Labelled photos from "dataset_organized", an image-classification folder in prajugopal2005/drycocograding. The possible labels are: grade A, grade B, grade C.

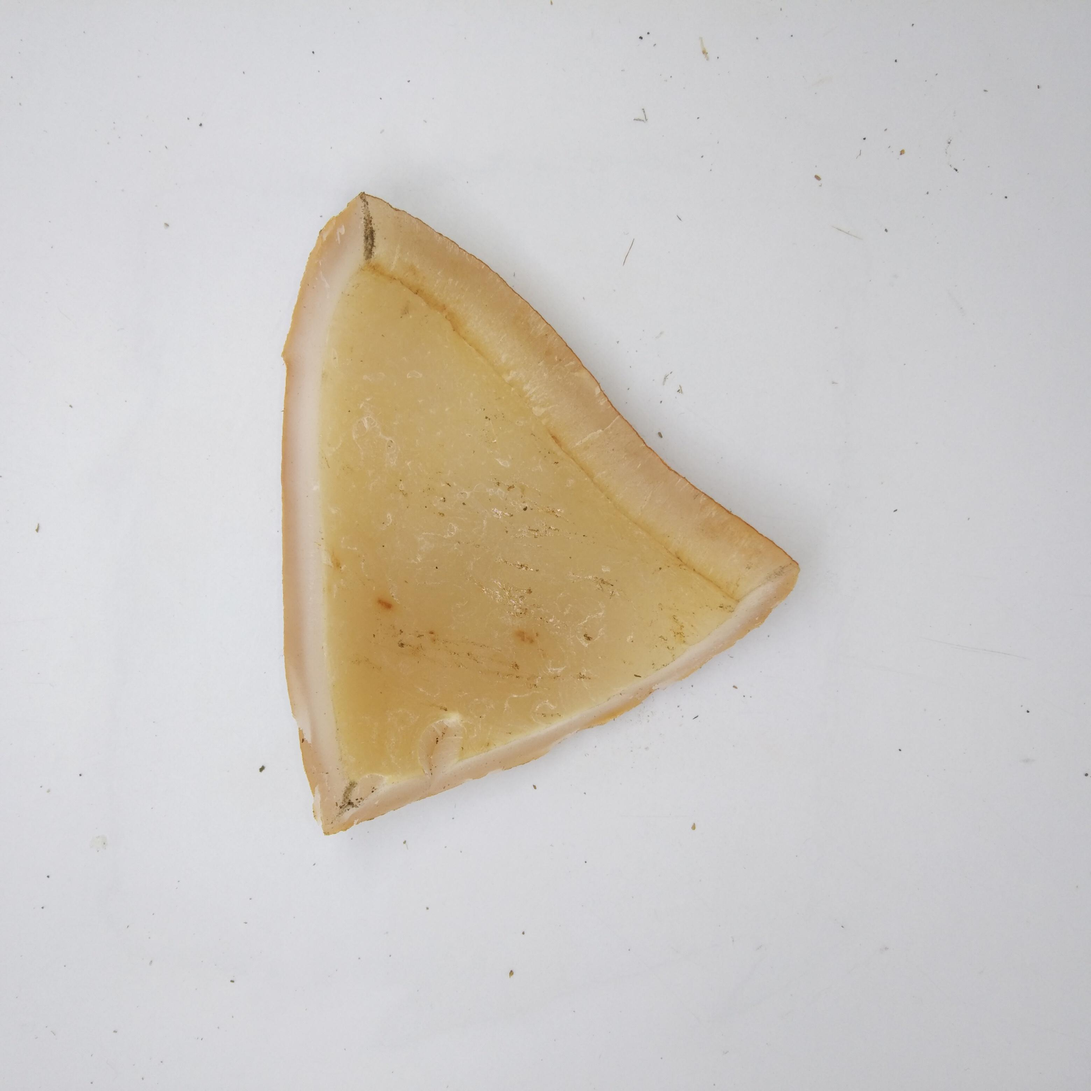
Label: grade A

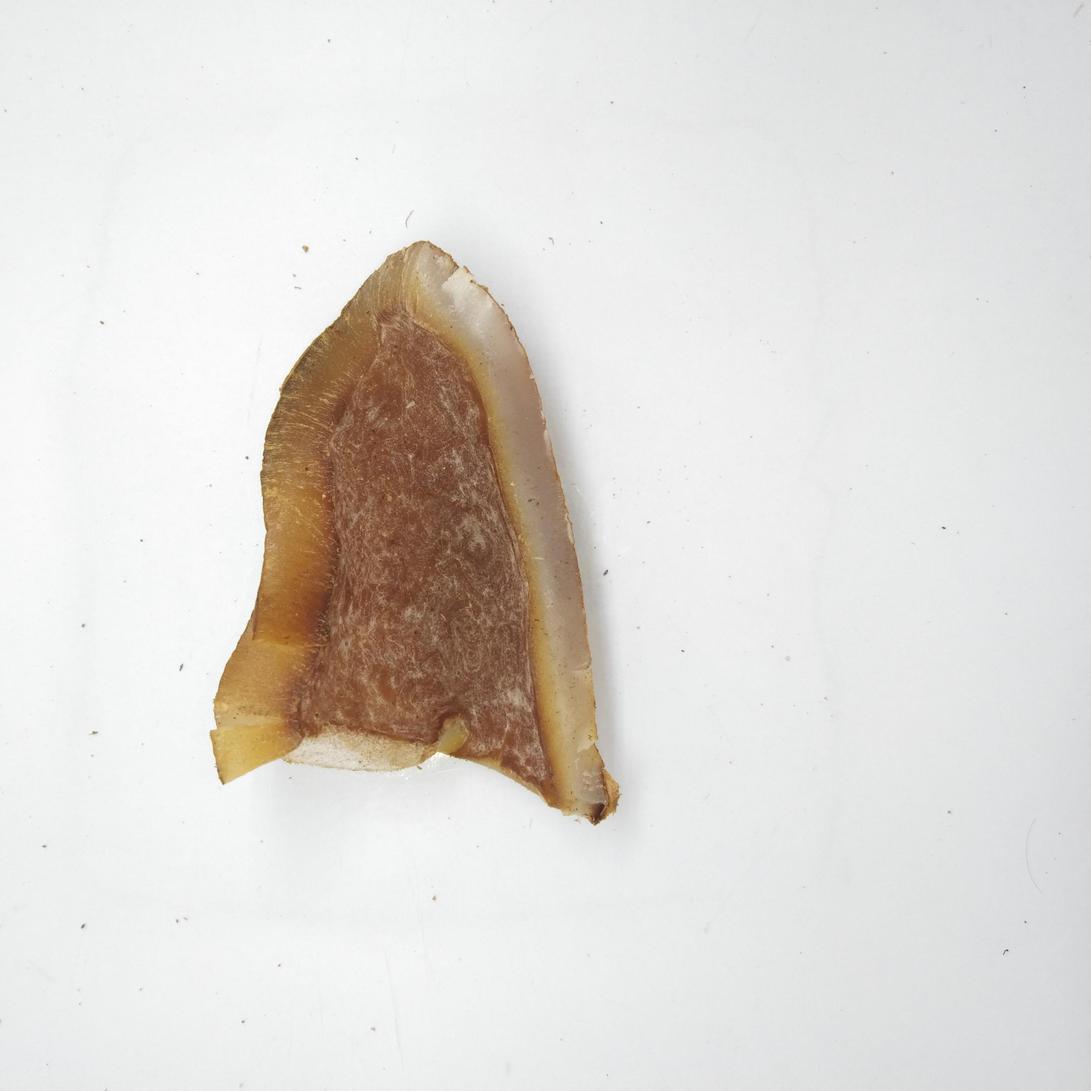
Label: grade B

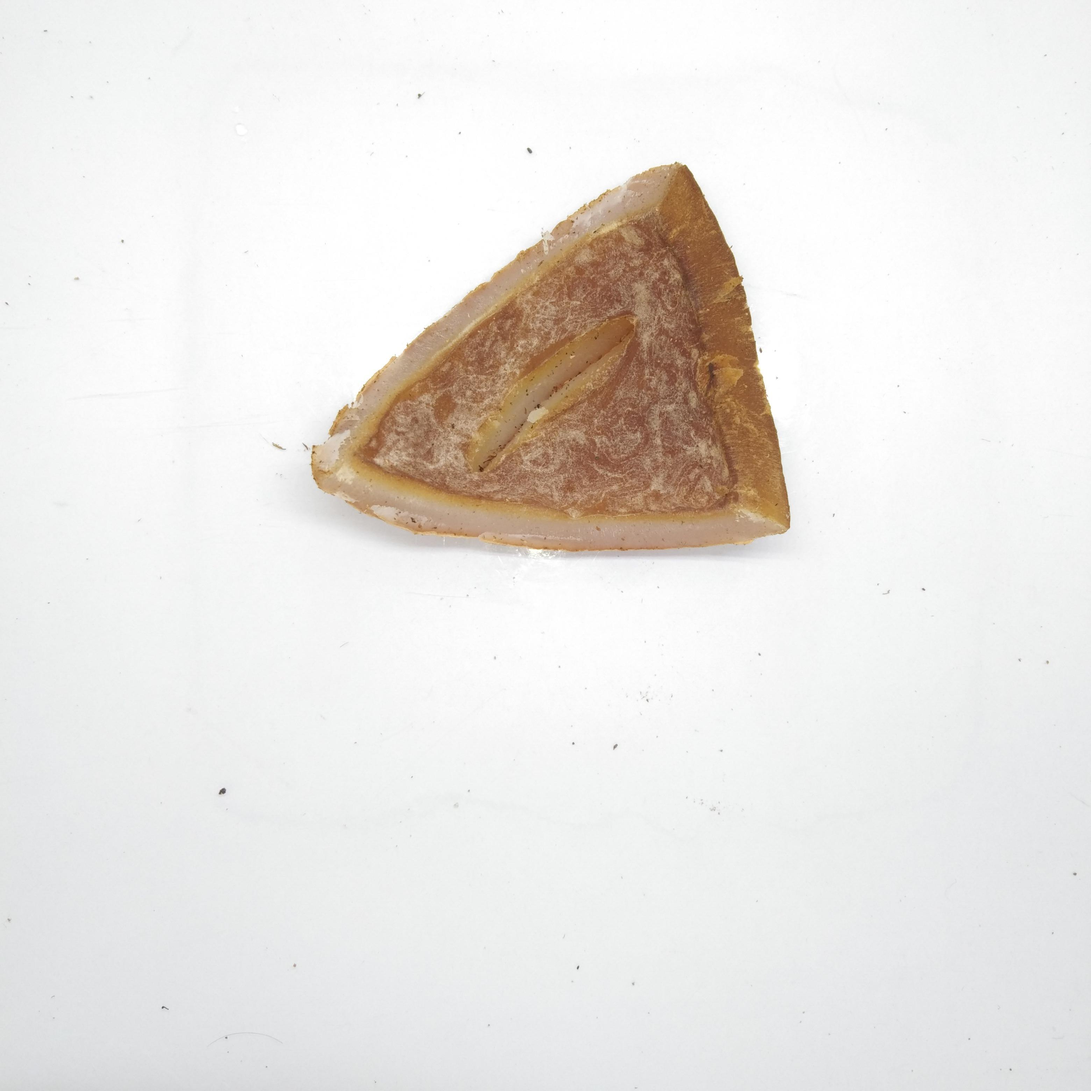
Label: grade B

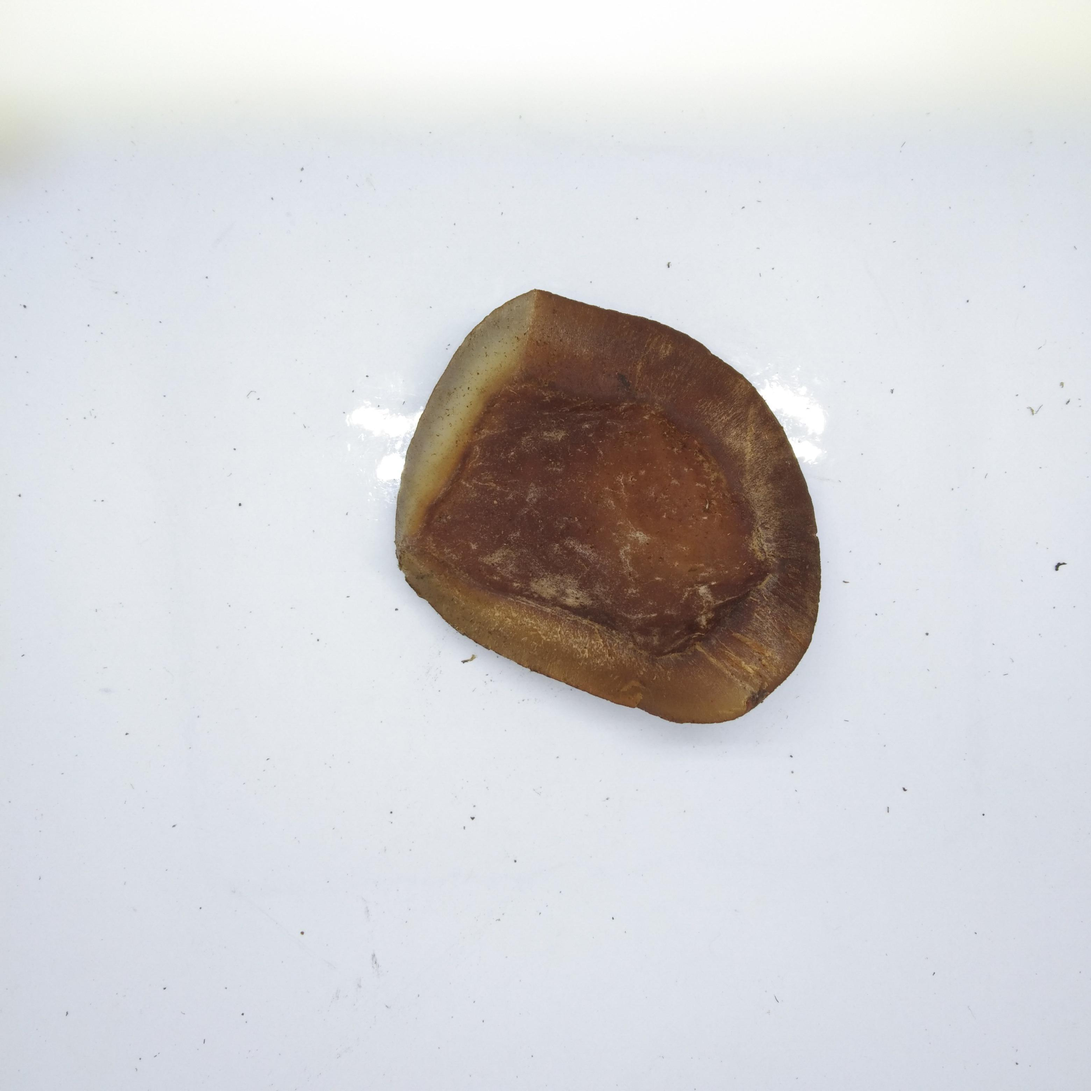
Label: grade C

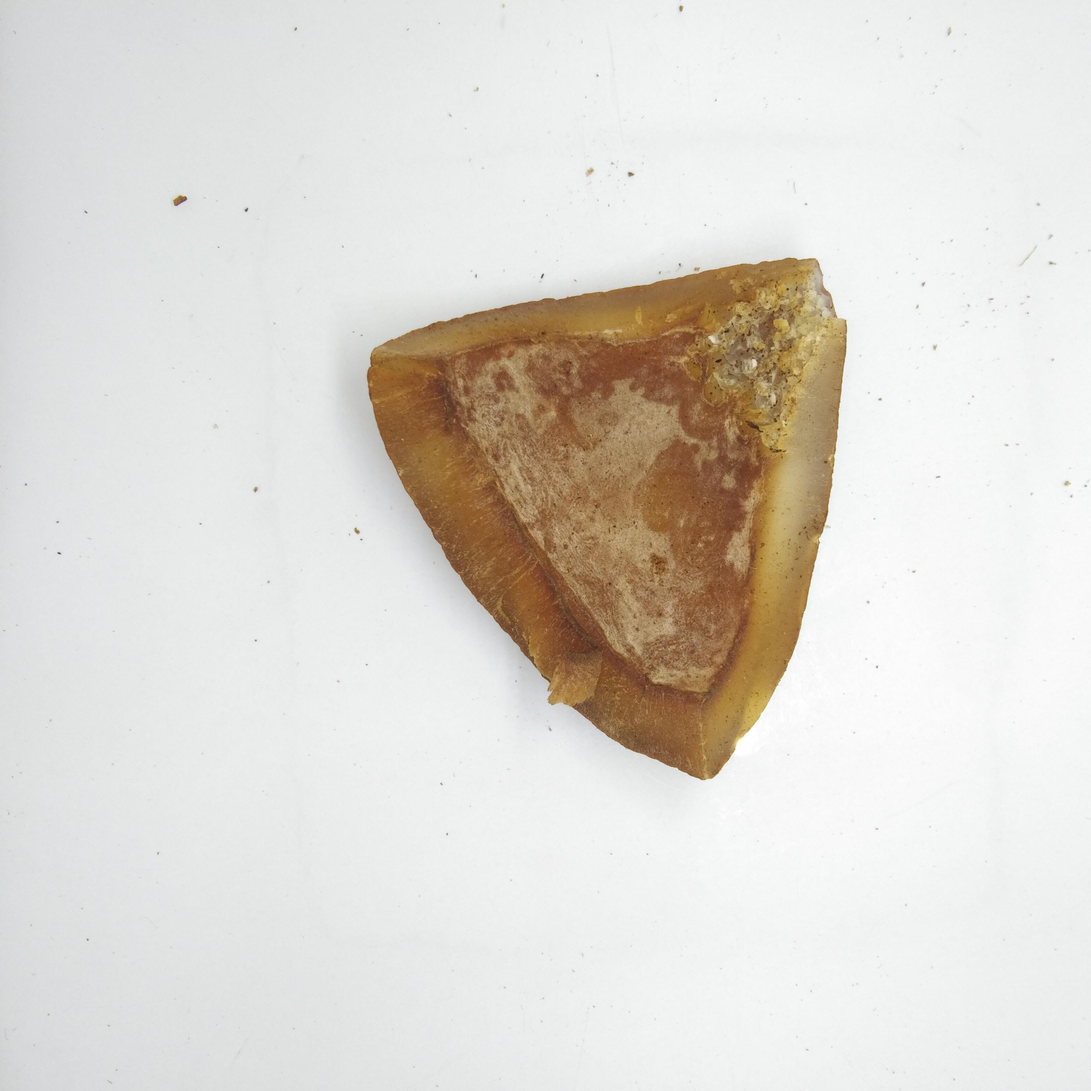
Label: grade B

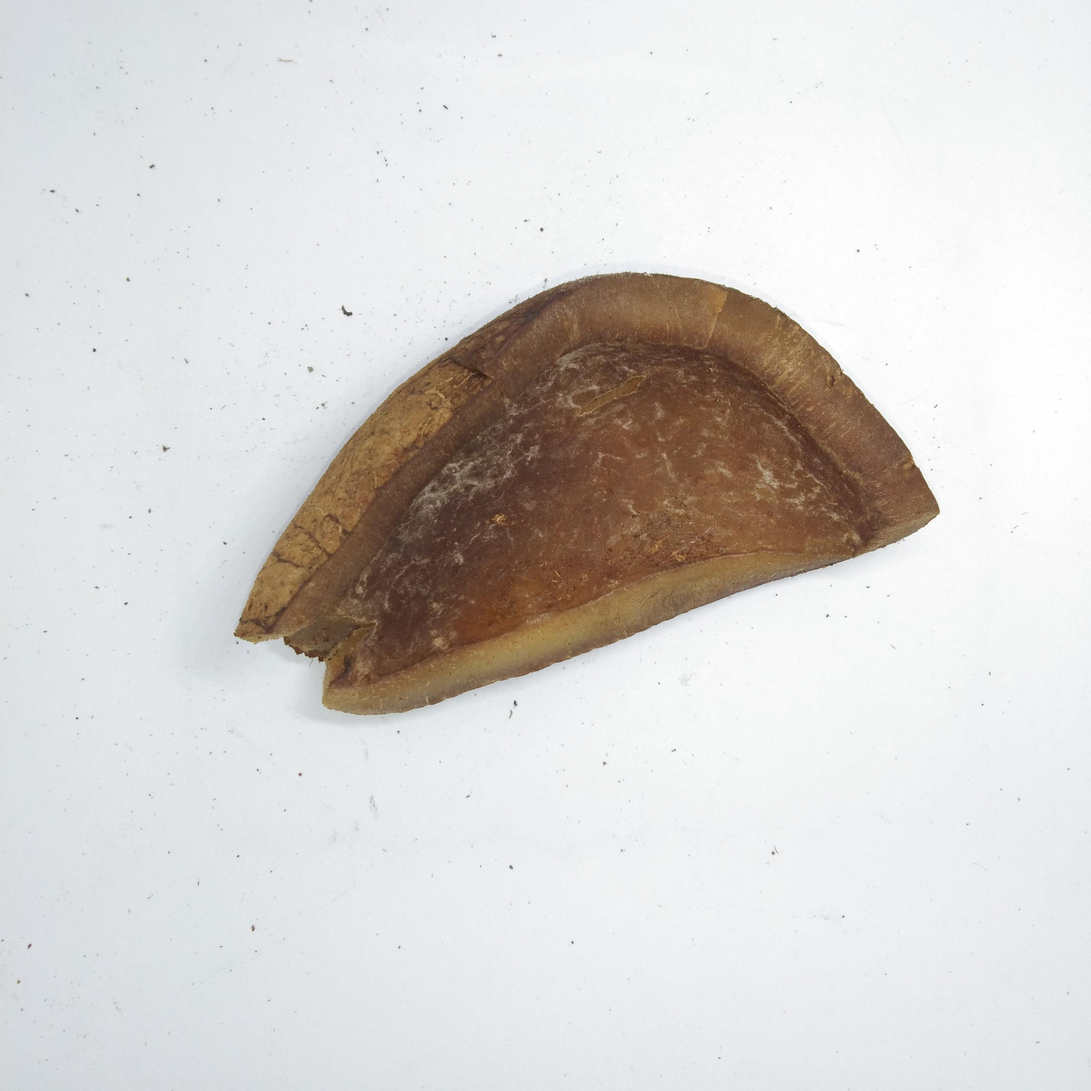
Label: grade C
